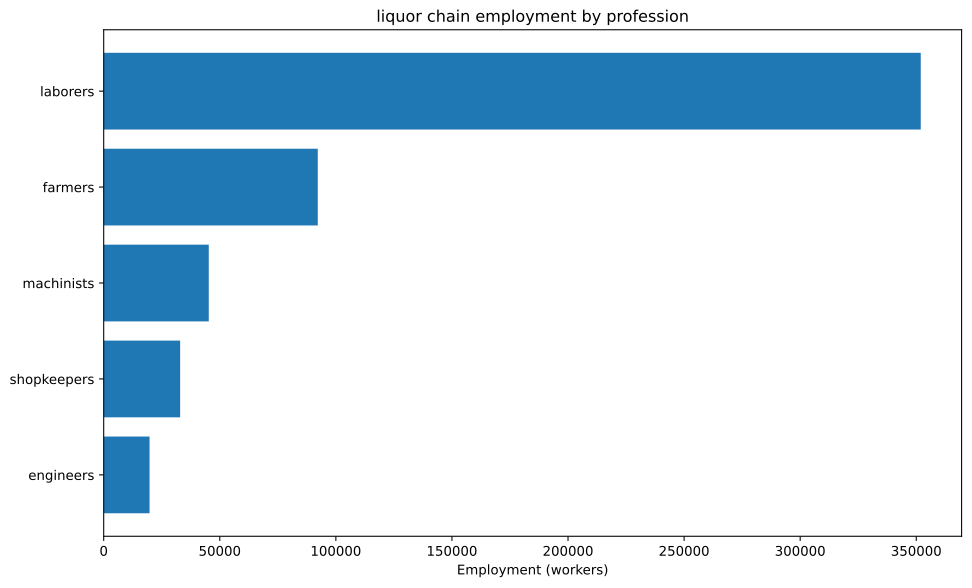

Source data for this figure (header and first rows):
config, building, profession, employment
building_food_industry+pm_bakery+pm_disa…, building_food_industry, engineers, 6667
building_food_industry+pm_bakery+pm_disa…, building_food_industry, laborers, 150000
building_food_industry+pm_bakery+pm_disa…, building_food_industry, machinists, 16667
building_food_industry+pm_bakery+pm_disa…, building_food_industry, shopkeepers, 23333
building_glassworks+pm_crystal_glass+pm_…, building_glassworks, engineers, 2778
building_glassworks+pm_crystal_glass+pm_…, building_glassworks, laborers, 16667
building_glassworks+pm_crystal_glass+pm_…, building_glassworks, machinists, 5556
building_glassworks+pm_crystal_glass+pm_…, building_glassworks, shopkeepers, 2778
building_tooling_workshops+pm_rubber_gri…, building_tooling_workshops, engineers, 462.3
building_tooling_workshops+pm_rubber_gri…, building_tooling_workshops, laborers, 2774
building_tooling_workshops+pm_rubber_gri…, building_tooling_workshops, machinists, 924.5
building_tooling_workshops+pm_rubber_gri…, building_tooling_workshops, shopkeepers, 462.3
building_paper_mills+pm_bleached_paper+p…, building_paper_mills, engineers, 61.45
building_paper_mills+pm_bleached_paper+p…, building_paper_mills, laborers, 368.7
building_paper_mills+pm_bleached_paper+p…, building_paper_mills, machinists, 122.9
building_paper_mills+pm_bleached_paper+p…, building_paper_mills, shopkeepers, 61.45
building_chemical_plants+pm_improved_fer…, building_chemical_plants, engineers, 2715
building_chemical_plants+pm_improved_fer…, building_chemical_plants, laborers, 5430
building_chemical_plants+pm_improved_fer…, building_chemical_plants, machinists, 4073
building_chemical_plants+pm_improved_fer…, building_chemical_plants, shopkeepers, 1358
building_explosives_factory+pm_vacuum_ev…, building_explosives_factory, engineers, 614.5
building_explosives_factory+pm_vacuum_ev…, building_explosives_factory, laborers, 1229
building_explosives_factory+pm_vacuum_ev…, building_explosives_factory, machinists, 614.5
building_explosives_factory+pm_vacuum_ev…, building_explosives_factory, shopkeepers, 307.2
building_steel_mills+pm_open_hearth_proc…, building_steel_mills, engineers, 503.1
building_steel_mills+pm_open_hearth_proc…, building_steel_mills, laborers, 1677
building_steel_mills+pm_open_hearth_proc…, building_steel_mills, machinists, 838.4
building_steel_mills+pm_open_hearth_proc…, building_steel_mills, shopkeepers, 335.4
building_motor_industry+pm_steam_engines…, building_motor_industry, engineers, 879.2
building_motor_industry+pm_steam_engines…, building_motor_industry, laborers, 4396
building_motor_industry+pm_steam_engines…, building_motor_industry, machinists, 2638
building_motor_industry+pm_steam_engines…, building_motor_industry, shopkeepers, 879.2
building_rice_farm+pm_fertilization_buil…, building_rice_farm, farmers, 71111
building_rice_farm+pm_fertilization_buil…, building_rice_farm, laborers, 106667
building_coal_mine+pm_condensing_engine_…, building_coal_mine, engineers, 911.3
building_coal_mine+pm_condensing_engine_…, building_coal_mine, laborers, 3645
building_coal_mine+pm_condensing_engine_…, building_coal_mine, machinists, 1215
building_coal_mine+pm_condensing_engine_…, building_coal_mine, shopkeepers, 607.6
building_iron_mine+pm_condensing_engine_…, building_iron_mine, engineers, 1330
building_iron_mine+pm_condensing_engine_…, building_iron_mine, laborers, 5318
building_iron_mine+pm_condensing_engine_…, building_iron_mine, machinists, 1773
building_iron_mine+pm_condensing_engine_…, building_iron_mine, shopkeepers, 886.4
building_lead_mine+pm_condensing_engine_…, building_lead_mine, engineers, 1823
building_lead_mine+pm_condensing_engine_…, building_lead_mine, laborers, 7292
building_lead_mine+pm_condensing_engine_…, building_lead_mine, machinists, 2431
building_lead_mine+pm_condensing_engine_…, building_lead_mine, shopkeepers, 1215
building_sulfur_mine+pm_condensing_engin…, building_sulfur_mine, engineers, 1006
building_sulfur_mine+pm_condensing_engin…, building_sulfur_mine, laborers, 4022
building_sulfur_mine+pm_condensing_engin…, building_sulfur_mine, machinists, 1341
building_sulfur_mine+pm_condensing_engin…, building_sulfur_mine, shopkeepers, 670.4
building_dye_plantation+automatic_irriga…, building_dye_plantation, farmers, 36.87
building_dye_plantation+automatic_irriga…, building_dye_plantation, laborers, 73.74
building_dye_plantation+automatic_irriga…, building_dye_plantation, machinists, 12.29
building_sugar_plantation+automatic_irri…, building_sugar_plantation, farmers, 20833
building_sugar_plantation+automatic_irri…, building_sugar_plantation, laborers, 41667
building_sugar_plantation+automatic_irri…, building_sugar_plantation, machinists, 6944
building_logging_camp+pm_saw_mills+pm_no…, building_logging_camp, laborers, 245.8
building_logging_camp+pm_saw_mills+pm_no…, building_logging_camp, machinists, 30.72
building_logging_camp+pm_saw_mills+pm_no…, building_logging_camp, shopkeepers, 30.72
building_rubber_plantation+automatic_irr…, building_rubber_plantation, farmers, 231.1
... 2 more rows
